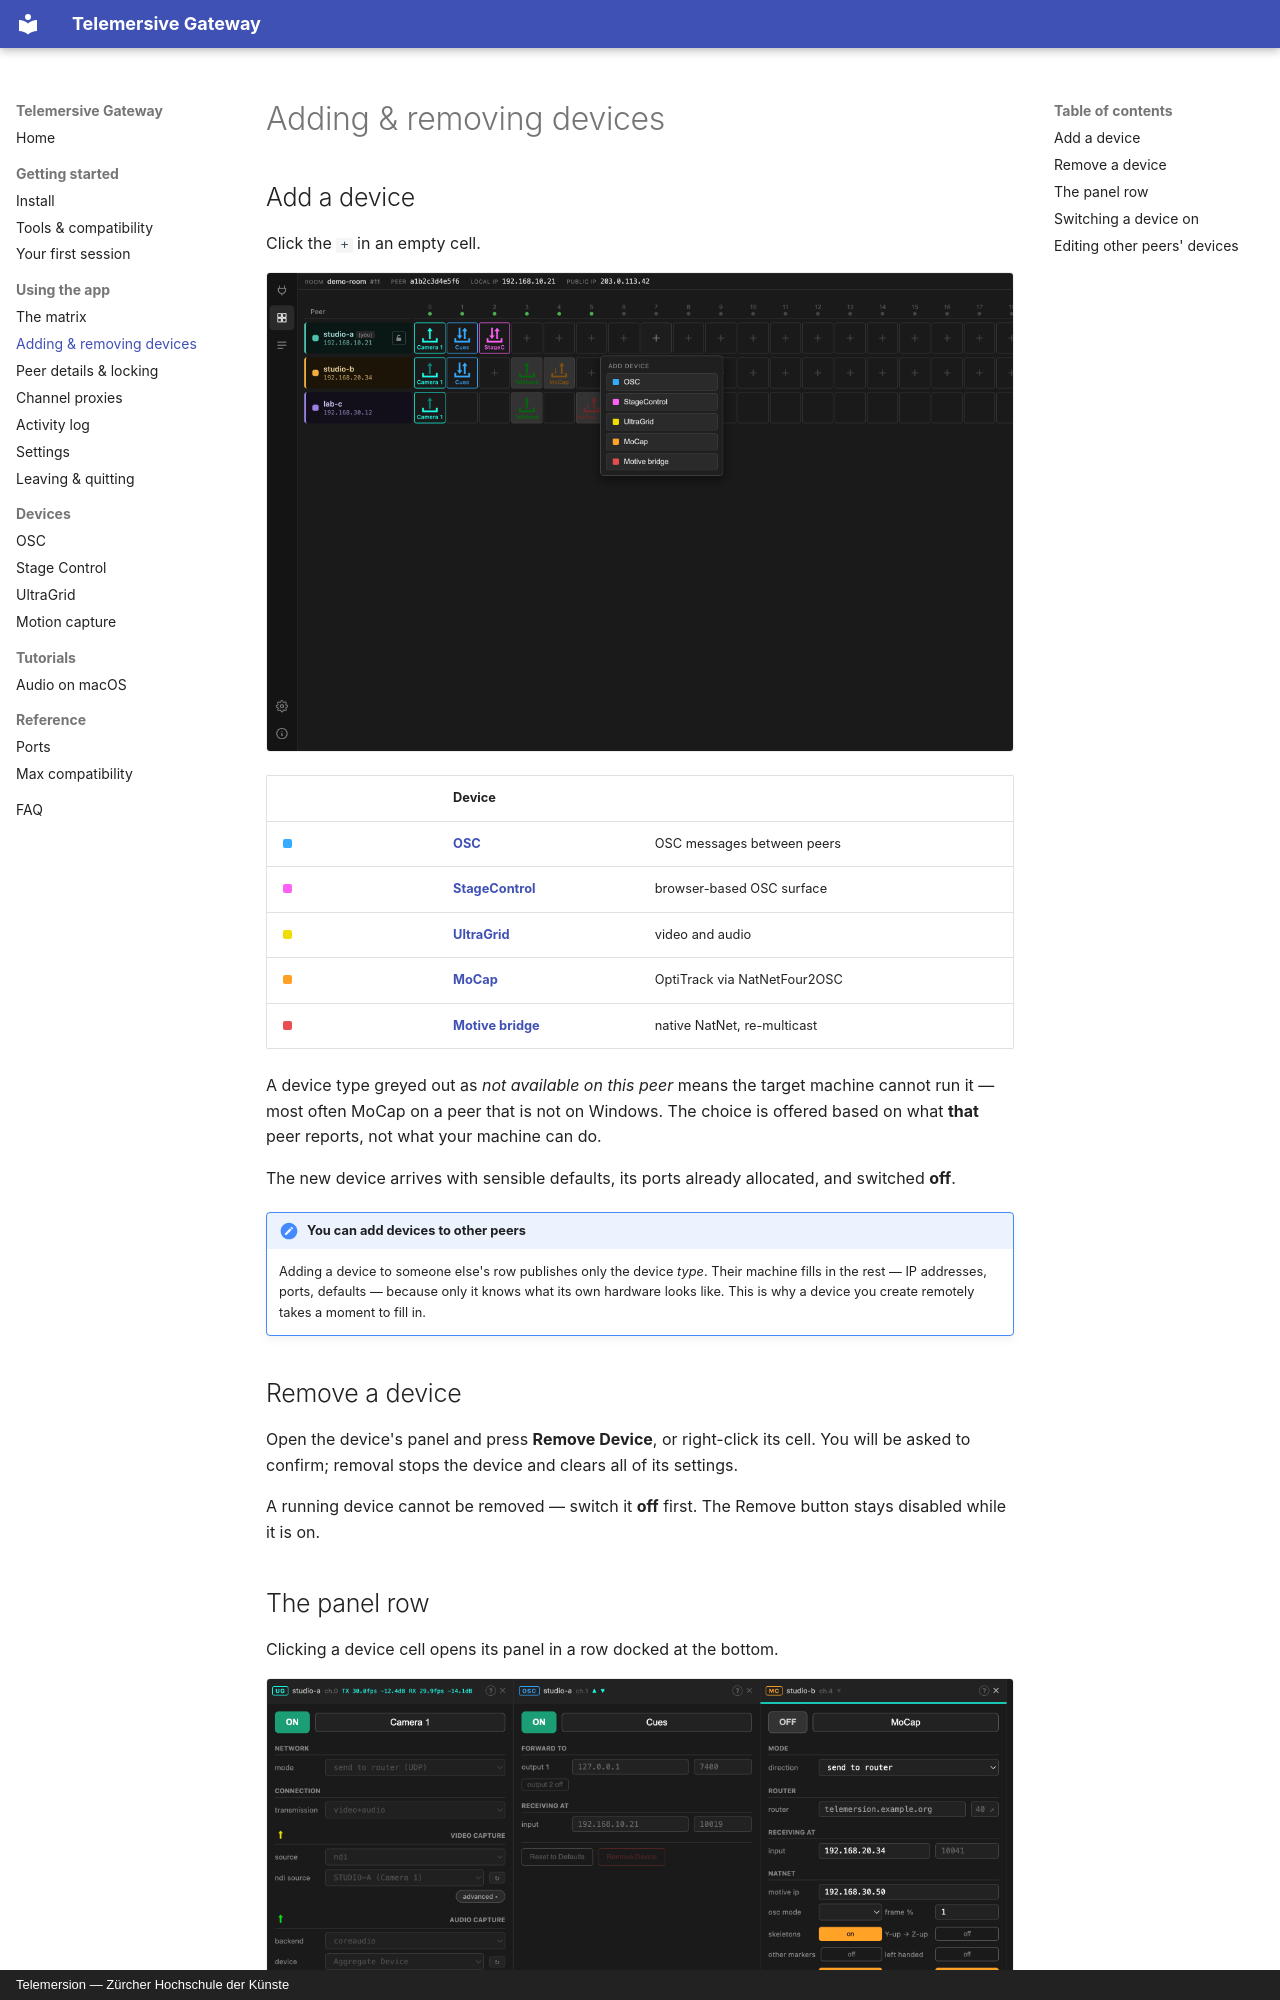

repository: telemersion/telemersive-portbay · page: guide/devices/index.html · generator: mkdocs · copyright: Telemersion — Zürcher Hochschule der Künste

# Adding & removing devices

## Add a device

Click the `+` in an empty cell.

![The add device popup](../assets/screenshots/matrix-add-device-popup.png)

| | Device | |
| --- | --- | --- |
| <span class="chip chip-osc"></span> | **[OSC](../devices/osc.md)** | OSC messages between peers |
| <span class="chip chip-stagec"></span> | **[StageControl](../devices/stage-control.md)** | browser-based OSC surface |
| <span class="chip chip-ug"></span> | **[UltraGrid](../devices/ultragrid.md)** | video and audio |
| <span class="chip chip-mocap"></span> | **[MoCap](../devices/mocap.md#mocap-natnetfour2osc)** | OptiTrack via NatNetFour2OSC |
| <span class="chip chip-motive"></span> | **[Motive bridge](../devices/mocap.md#motive-bridge)** | native NatNet, re-multicast |

A device type greyed out as *not available on this peer* means the target
machine cannot run it — most often MoCap on a peer that is not on Windows. The
choice is offered based on what **that** peer reports, not what your machine
can do.

The new device arrives with sensible defaults, its ports already allocated, and
switched **off**.

!!! note "You can add devices to other peers"
    Adding a device to someone else's row publishes only the device *type*.
    Their machine fills in the rest — IP addresses, ports, defaults — because
    only it knows what its own hardware looks like. This is why a device you
    create remotely takes a moment to fill in.

## Remove a device

Open the device's panel and press **Remove Device**, or right-click its cell.
You will be asked to confirm; removal stops the device and clears all of its
settings.

A running device cannot be removed — switch it **off** first. The Remove button
stays disabled while it is on.
